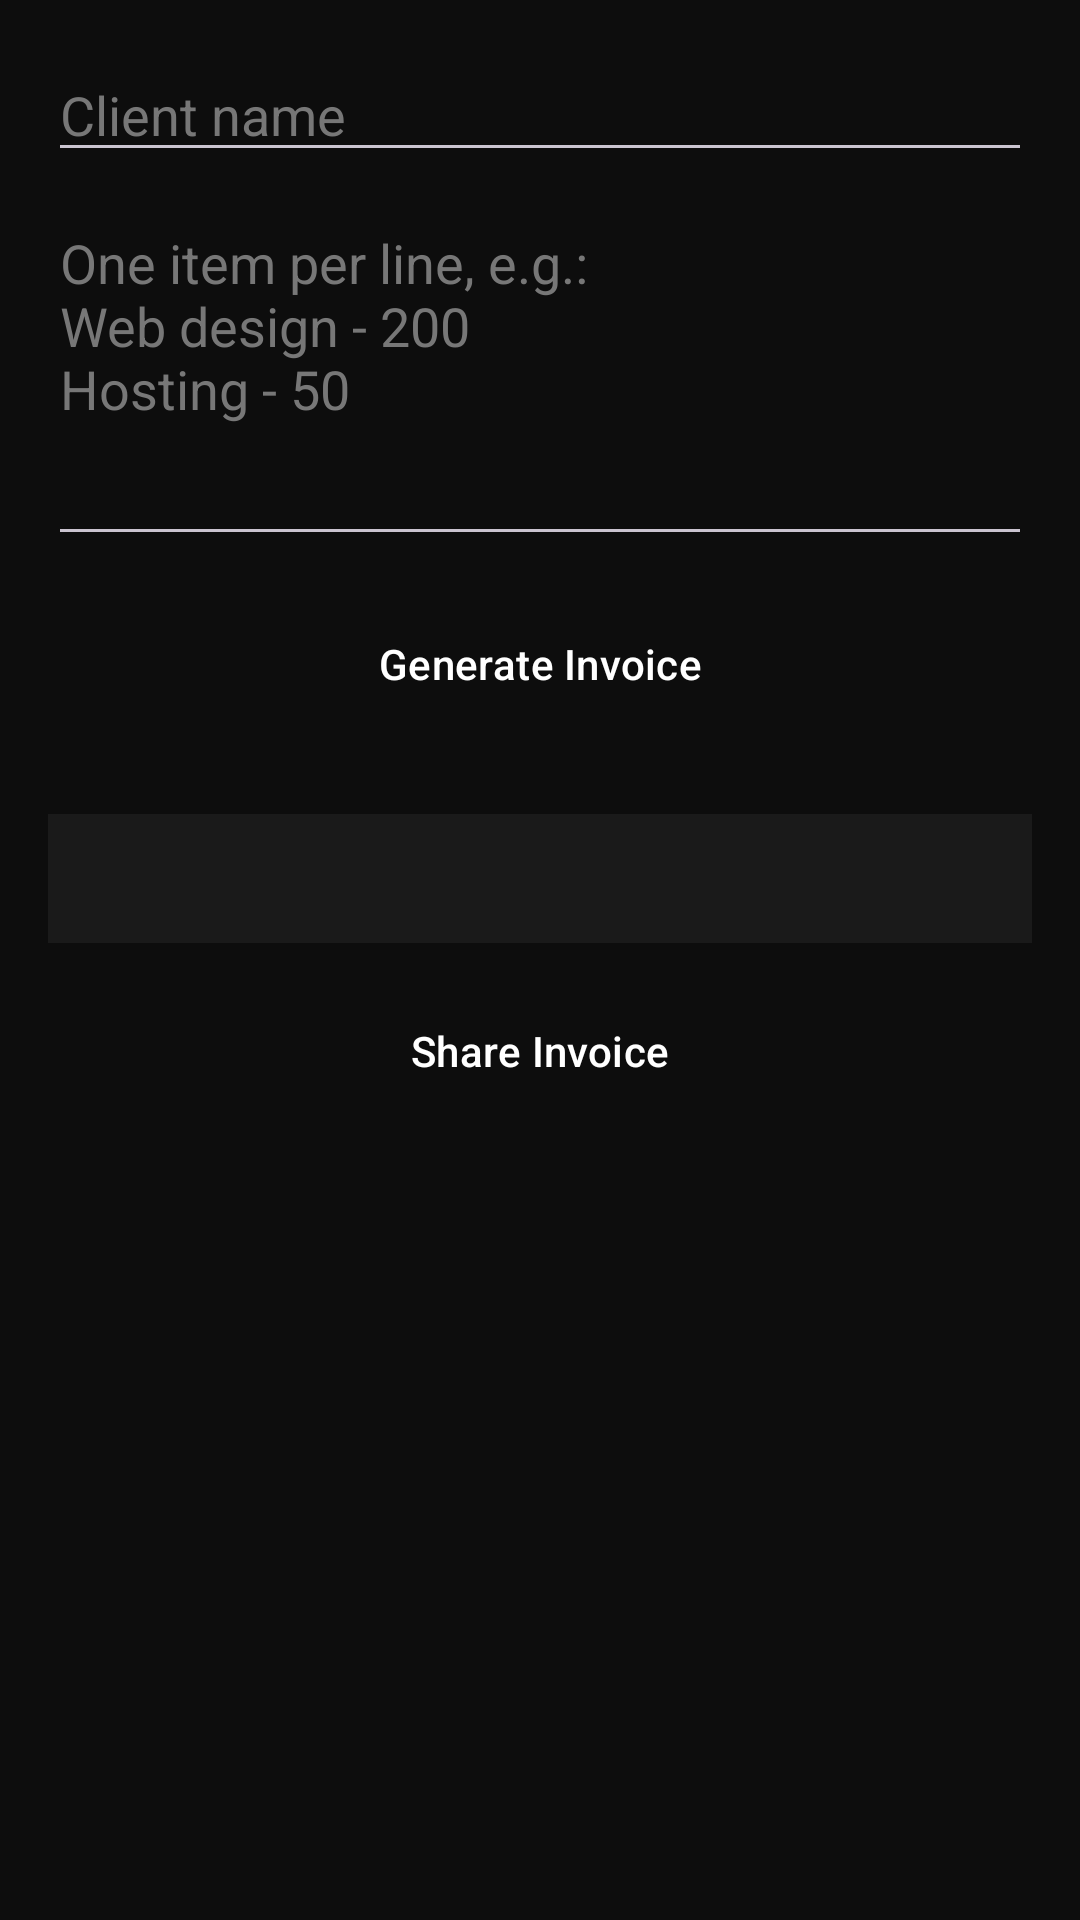

Android layout source for this screen:
<!-- AndroidManifest.xml: application theme Theme.TommyArena -->
<!-- res/layout/activity_invoice.xml -->
<?xml version="1.0" encoding="utf-8"?>
<ScrollView xmlns:android="http://schemas.android.com/apk/res/android"
    android:layout_width="match_parent"
    android:layout_height="match_parent"
    android:background="@color/background_dark">

    <LinearLayout
        android:layout_width="match_parent"
        android:layout_height="wrap_content"
        android:orientation="vertical"
        android:padding="16dp">

        <EditText android:id="@+id/clientName" android:layout_width="match_parent" android:layout_height="wrap_content"
            android:hint="Client name" android:textColor="@color/text_light" android:textColorHint="#777777" />

        <EditText android:id="@+id/itemsInput" android:layout_width="match_parent" android:layout_height="120dp"
            android:hint="One item per line, e.g.:&#10;Web design - 200&#10;Hosting - 50"
            android:gravity="top" android:inputType="textMultiLine"
            android:textColor="@color/text_light" android:textColorHint="#777777"
            android:layout_marginTop="8dp" />

        <Button android:id="@+id/btnGenerate" style="@style/ToolButton" android:text="Generate Invoice" android:layout_marginTop="12dp" />

        <TextView android:id="@+id/invoicePreview" android:layout_width="match_parent" android:layout_height="wrap_content"
            android:textColor="@color/text_light" android:fontFamily="monospace" android:padding="12dp"
            android:background="#1A1A1A" android:layout_marginTop="16dp" android:textIsSelectable="true" />

        <Button android:id="@+id/btnShare" style="@style/ToolButton" android:text="Share Invoice" android:layout_marginTop="12dp" />

    </LinearLayout>
</ScrollView>
<!-- resources referenced by this layout -->
<resources>
  <color name="background_dark">#0D0D0D</color>
  <color name="text_light">#FFFFFF</color>
  <style name="ToolButton" parent="Widget.Material3.Button">
          <item name="android:layout_width">match_parent</item>
          <item name="android:layout_height">wrap_content</item>
          <item name="android:layout_marginBottom">10dp</item>
          <item name="android:textAllCaps">false</item>
          <item name="backgroundTint">@color/purple_dark</item>
          <item name="android:textColor">@color/text_light</item>
          <item name="cornerRadius">10dp</item>
      </style>
  <style name="Theme.TommyArena" parent="Theme.Material3.Dark.NoActionBar">
          <item name="colorPrimary">@color/purple_primary</item>
          <item name="colorPrimaryVariant">@color/purple_dark</item>
          <item name="colorOnPrimary">@color/text_light</item>
          <item name="android:windowBackground">@color/background_dark</item>
      </style>
  <color name="purple_dark">#2E0854</color>
  <color name="purple_primary">#7B2FF7</color>
</resources>
